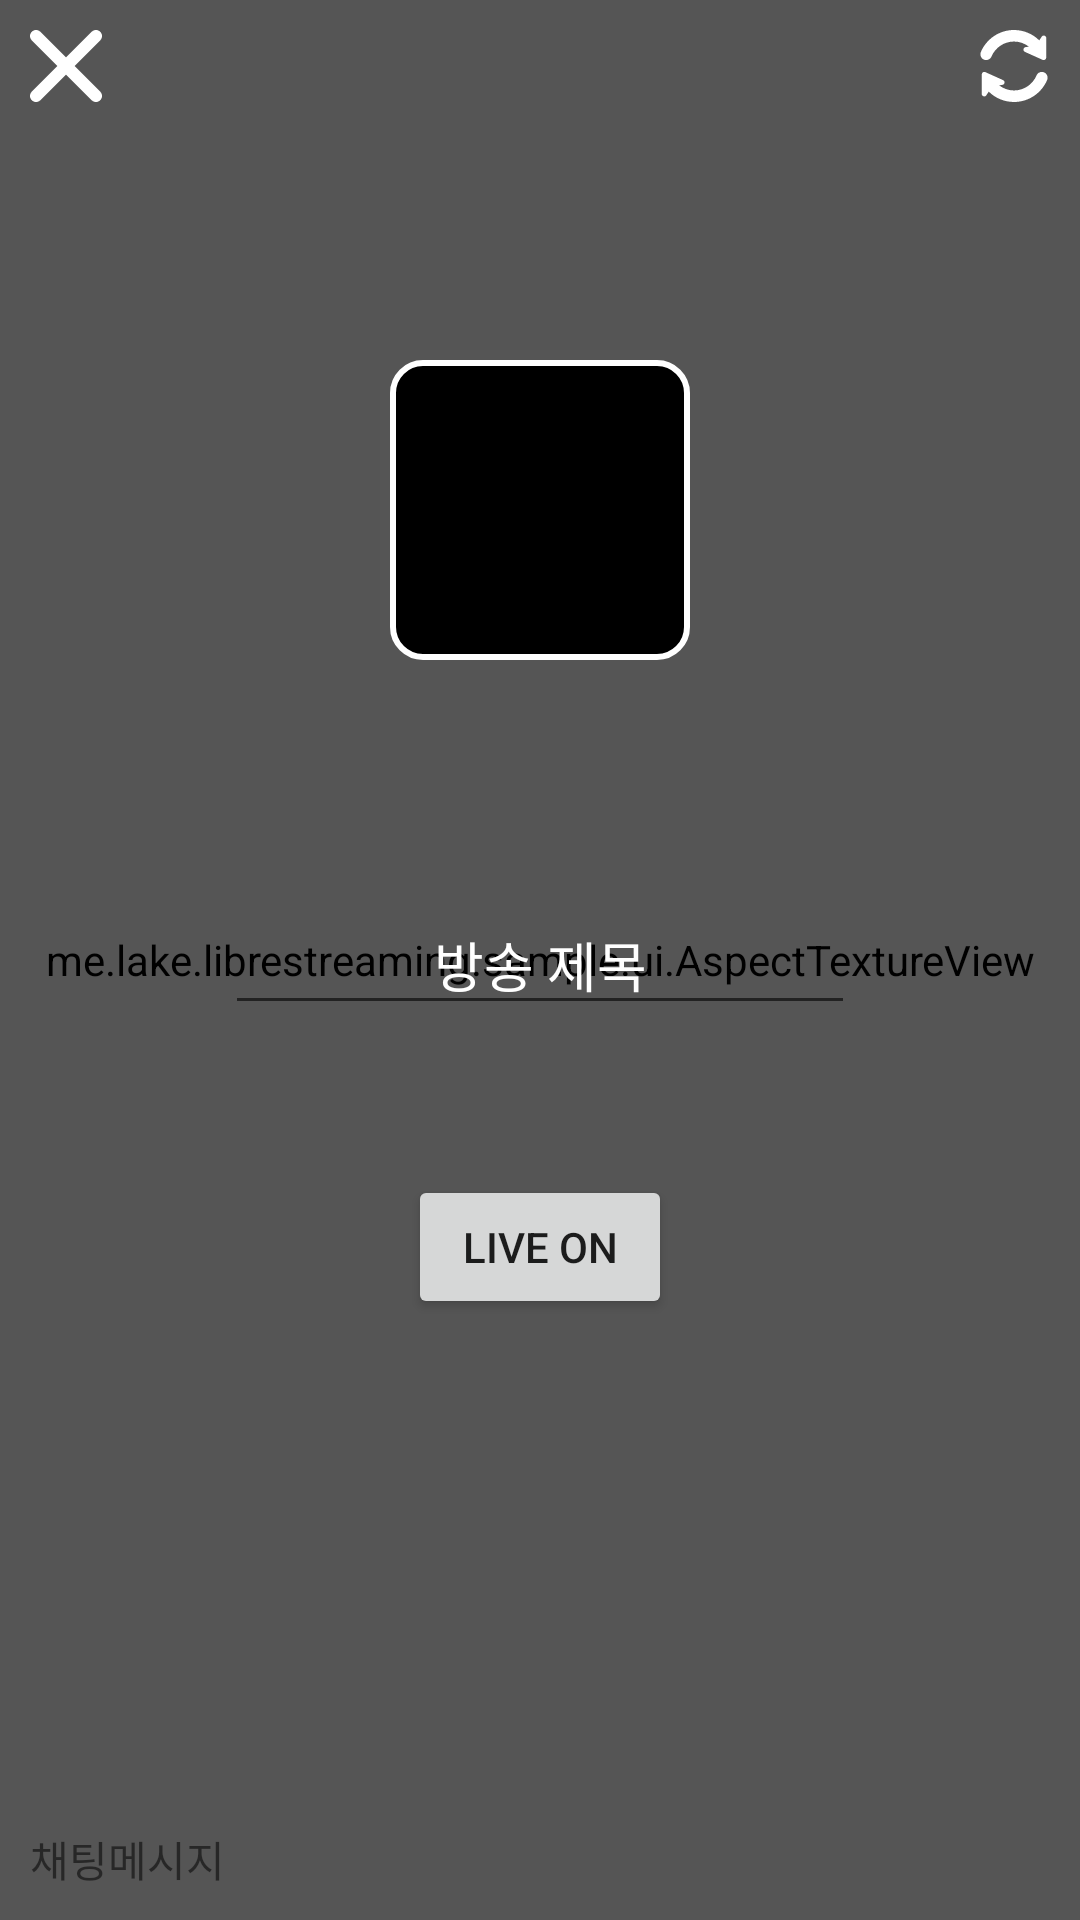

Android layout source for this screen:
<!-- AndroidManifest.xml: application theme AppTheme -->
<!-- res/layout/activity_streaming2.xml -->
<?xml version="1.0" encoding="utf-8"?>
<LinearLayout xmlns:android="http://schemas.android.com/apk/res/android"
    xmlns:app="http://schemas.android.com/apk/res-auto"
    xmlns:tools="http://schemas.android.com/tools"
    android:layout_width="match_parent"
    android:layout_height="match_parent"
    android:orientation="horizontal"
    tools:context=".Activity.StreamingActivity">


    <FrameLayout
        android:layout_width="match_parent"
        android:layout_height="match_parent"
        android:layout_weight="1"
        android:background="@android:color/black">

        <FrameLayout
            android:id="@+id/video_layout"
            android:layout_width="match_parent"
            android:layout_height="match_parent">


            <me.lake.librestreaming.sample.ui.AspectTextureView
                android:id="@+id/txv_preview"
                android:layout_width="match_parent"
                android:layout_height="match_parent" />
        </FrameLayout>

        <FrameLayout
            android:background="#55000000"
            android:id="@+id/ready_layout"
            android:layout_width="match_parent"
            android:layout_height="match_parent">

            <RelativeLayout
                android:padding="8dp"
                android:layout_width="match_parent"
                android:layout_height="match_parent">

                <ImageView
                    android:layout_width="100dp"
                    android:layout_height="100dp"
                    android:padding="20dp"
                    android:background="@drawable/round_background"
                    app:srcCompat="@drawable/ic_photo_camera"
                    android:id="@+id/stream_img"
                    tools:layout_editor_absoluteY="276dp"
                    tools:layout_editor_absoluteX="203dp"
                    android:layout_marginTop="112dp"
                    android:layout_centerHorizontal="true" />

                <EditText
                    android:textColor="#FFFFFF"
                    android:textColorHint="#FFFFFF"
                    android:layout_width="wrap_content"
                    android:layout_height="wrap_content"
                    android:inputType="textPersonName"
                    android:gravity="center"
                    android:ems="10"
                    android:layout_centerVertical="true"
                    android:layout_centerHorizontal="true"
                    android:id="@+id/stream_title"
                    android:hint="방송 제목" />

                <Button
                    android:text="Live On"
                    android:layout_width="wrap_content"
                    android:layout_height="wrap_content"
                    android:layout_below="@+id/stream_title"
                    android:layout_centerHorizontal="true"
                    android:layout_marginTop="50dp"
                    android:id="@+id/live_btn" />

            </RelativeLayout>

        </FrameLayout>

        <FrameLayout
            android:layout_width="match_parent"
            android:layout_height="match_parent">

            <RelativeLayout
                android:layout_width="match_parent"
                android:layout_height="match_parent">

                <ImageView
                    android:layout_margin="10dp"
                    android:id="@+id/switch_btn"
                    android:layout_width="wrap_content"
                    android:layout_height="wrap_content"
                    android:layout_alignParentEnd="true"
                    android:layout_alignParentRight="true"
                    android:layout_gravity="right|top"
                    app:srcCompat="@drawable/ic_refresh_button" />

                <ImageView
                    android:layout_margin="10dp"
                    android:id="@+id/cancel_btn"
                    android:layout_width="wrap_content"
                    android:layout_height="wrap_content"
                    app:srcCompat="@drawable/ic_cancel_music"
                    tools:layout_editor_absoluteX="40dp"
                    tools:layout_editor_absoluteY="173dp" />

                <TextView
                    android:layout_margin="10dp"
                    android:id="@+id/ChatView"
                    android:layout_width="match_parent"
                    android:layout_height="wrap_content"
                    android:text="채팅메시지"
                    android:layout_alignParentBottom="true"
                    android:layout_alignParentLeft="true"
                    android:layout_alignParentStart="true" />

                <TextView
                    android:layout_margin="10dp"
                    android:id="@+id/broadcast_name"
                    style="@style/Watching_Text_style"
                    android:layout_width="wrap_content"
                    android:layout_height="wrap_content"
                    android:layout_gravity="center_horizontal"
                    android:text="방송 제목"
                    android:visibility="gone" />
            </RelativeLayout>

        </FrameLayout>

    </FrameLayout>

</LinearLayout>
<!-- resources referenced by this layout -->
<resources>
  <!-- drawable ic_cancel_music (drawable-xxhdpi) -->
  <vector android:height="24dp" android:viewportHeight="212.982"
      android:viewportWidth="212.982" android:width="24dp" xmlns:android="http://schemas.android.com/apk/res/android">
      <path android:fillColor="#FFFFFF" android:pathData="M131.8,106.49l75.94,-75.94c6.99,-6.99 6.99,-18.32 0,-25.31c-6.99,-6.99 -18.32,-6.99 -25.31,0l-75.94,75.94L30.55,5.24c-6.99,-6.99 -18.32,-6.99 -25.31,0c-6.99,6.99 -6.99,18.32 0,25.31l75.94,75.94L5.24,182.43c-6.99,6.99 -6.99,18.32 0,25.31c6.99,6.99 18.32,6.99 25.31,0l75.94,-75.94l75.94,75.94c6.99,6.99 18.32,6.99 25.31,0c6.99,-6.99 6.99,-18.32 0,-25.31L131.8,106.49z"/>
  </vector>
  <!-- drawable ic_refresh_button (drawable-xxhdpi) -->
  <vector android:height="24dp" android:viewportHeight="487.23"
      android:viewportWidth="487.23" android:width="24dp" xmlns:android="http://schemas.android.com/apk/res/android">
      <path android:fillColor="#FFFFFF" android:pathData="M55.3,203.6c15.7,0 29.8,-9.4 35.9,-23.9c25,-59.6 83.8,-101.6 152.4,-101.6c37.8,0 72.4,13 100.2,34.4l-21.8,3.4c-7.4,1.2 -13.2,7.1 -14.2,14.5c-1,7.5 3,14.7 9.9,17.8l119.7,53.9c5.2,2.4 11.3,1.9 16.2,-1.2c4.8,-3.1 7.8,-8.5 7.8,-14.2l0.6,-131.9c0,-7.5 -4.9,-14.1 -12,-16.3c-7.2,-2.2 -14.9,0.6 -19.1,6.8l-16.5,24.8C370.4,26.8 310.1,0 243.6,0C142.8,0 56.1,61.6 19.2,149.1c-5.1,12.1 -3.8,26 3.4,37C29.9,197 42.2,203.6 55.3,203.6z"/>
      <path android:fillColor="#FFFFFF" android:pathData="M464.6,301.2c-7.3,-11 -19.6,-17.6 -32.7,-17.6c-15.7,0 -29.8,9.4 -35.9,23.9c-25,59.6 -83.8,101.6 -152.4,101.6c-37.8,0 -72.4,-13 -100.2,-34.4l21.8,-3.4c7.4,-1.2 13.2,-7.1 14.2,-14.5c1,-7.5 -3,-14.7 -9.9,-17.8L49.8,285.1c-5.3,-2.4 -11.3,-1.9 -16.2,1.2c-4.8,3.1 -7.8,8.5 -7.8,14.2l-0.6,131.9c-0,7.5 4.8,14.1 12,16.3c7.2,2.2 14.9,-0.6 19.1,-6.8l16.5,-24.8c44,43.3 104.3,70.1 170.8,70.1c100.8,0 187.5,-61.6 224.4,-149.1C473.2,326 471.9,312.2 464.6,301.2z"/>
  </vector>
  <!-- drawable round_background (drawable) -->
  <?xml version="1.0" encoding="utf-8"?>
  <shape xmlns:android="http://schemas.android.com/apk/res/android"
      android:shape="rectangle" android:padding="10dp">
      <solid android:color="#FFFFFF"/>
      <corners android:bottomRightRadius="10dp"
          android:bottomLeftRadius="10dp"
          android:topLeftRadius="10dp"
          android:topRightRadius="10dp"/>
      <stroke android:width="2dp"
          android:color="#FFFFFFFF"/>
  </shape>
  <style name="Watching_Text_style">
          <item name="android:textColor">#FFFFFF</item>
          <item name="android:textStyle">bold</item>
          <item name="android:textSize">15dp</item>
      </style>
  <style name="AppTheme" parent="Theme.AppCompat.Light.DarkActionBar">
          
          <item name="colorPrimary">@color/colorPrimary</item>
          <item name="colorPrimaryDark">@color/colorPrimaryDark</item>
          <item name="colorAccent">@color/colorAccent</item>
      </style>
  <color name="colorPrimary">#fc7401</color>
  <color name="colorPrimaryDark">#fc7401</color>
  <color name="colorAccent">#FF4081</color>
</resources>
